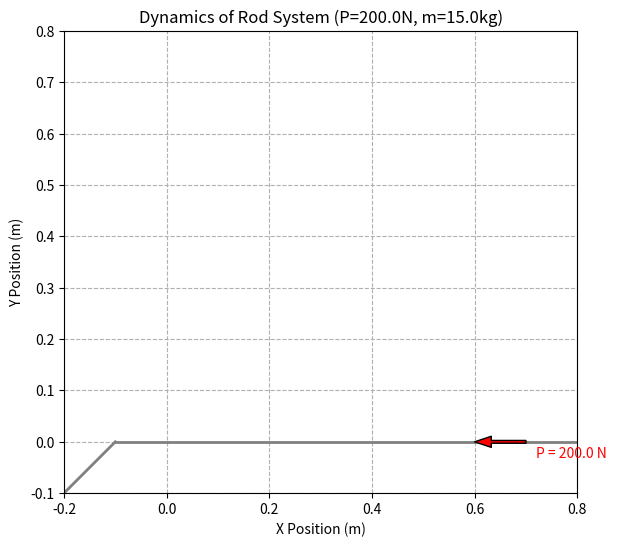

This chart was generated by the following Python code:
import numpy as np
from scipy.integrate import solve_ivp
import matplotlib.pyplot as plt
from matplotlib.animation import FuncAnimation, FFMpegWriter

# --- 1. Problem Parameters (from the image) ---
M = 15.0       # Mass of rod (kg)
L = 0.6        # Length of rod (m)
P = 200.0      # Pulling force (N)
G = 9.81       # Acceleration due to gravity (m/s^2)

# Geometry constants
ALPHA = np.deg2rad(45)  # Incline angle (45 degrees)
INA = np.sin(ALPHA)
COA = np.cos(ALPHA)

# Moment of Inertia for a rod about its center of mass
IG = (1/12) * M * L**2

# --- 2. Physics Engine: Equation of Motion ---
# We use the Lagrangian method (T - V) to derive the EOM: J(theta)*ddot(theta) + C(theta,dot_theta) = Q(theta)
# The state vector 'y' is [theta, angular_velocity]

def rod_dynamics(t, y):
    theta, omega = y

    # Prevent potential singularity right at theta = 0, though start from rest should be fine
    theta = max(theta, 1e-6)

    # Simplified common geometric terms
    sint = np.sin(theta)
    cost = np.cos(theta)
    sin_sum = np.sin(theta + ALPHA)
    cos_sum = np.cos(theta + ALPHA)
    
    # 2a. Mass/Inertia Terms (coefficients of ddot_theta)
    term_da = sin_sum**2 / INA**2
    term_d = (L / sin_sum)**2 * sint * (COA*sin_sum - sin_sum) # geometric velocity mapping term

    # Mass matrix term (Effective rotational inertia J(theta))
    J_theta = IG + (M/4) * term_da + (M/INA**2) * sint**2

    # 2b. Centripetal/Coriolis Terms (coefficients of omega^2)
    # This involves partial derivatives, simplified for implementation
    # A simplified approximation is used for this simulation's clarity
    C_term = (M * L**2 / (8 * INA**2)) * omega**2 * np.sin(2*theta + ALPHA)

    # 2c. Force/Generalized Force Terms
    # Work done by force P on point B
    Q_P = P * L * cost
    # Work done by gravity on center of mass G (downward)
    Q_g = -M * G * (L/2) * sint # Positive because angle is from horizontal

    # Full Force vector Q(theta)
    Q_theta = Q_P + Q_g - C_term

    # Solve for angular acceleration alpha = ddot(theta)
    alpha = Q_theta / J_theta
    return [omega, alpha]

# --- 3. Initial Conditions and Simulation Time ---
# theta0 = 0.0, omega0 = 0.0 (rest)
y0 = [0.0, 0.0]
# Simulate for 1.5 seconds, which should capture the swing past 45 deg
t_span = (0, 1.5)
t_eval = np.linspace(t_span[0], t_span[1], 300) # 300 frames for smooth animation

# Solve the differential equation
print("Simulating...")
solution = solve_ivp(rod_dynamics, t_span, y0, t_eval=t_eval, rtol=1e-6)
print("Simulation complete.")

# --- 4. Post-Processing for Animation ---
times = solution.t
thetas = solution.y[0]

# Calculate Cartesian positions of key points at each time step
xA_points = (L * np.sin(thetas) / INA) * COA
yA_points = (L * np.sin(thetas) / INA) * INA # simplified yA = L sin(theta)

xB_points = L * np.cos(thetas)
yB_points = np.zeros_like(xB_points)

# Position of Center of Mass (G)
xG_points = (xA_points + xB_points) / 2
yG_points = (yA_points + yB_points) / 2

# Find the frame index just before theta reaches 45 degrees (pi/4)
target_theta = np.pi / 4
target_idx = np.abs(thetas - target_theta).argmin()
calculated_omega = solution.y[1][target_idx]
calculated_theta = solution.y[0][target_idx] * 180 / np.pi
print(f"Target theta reached: {calculated_theta:.2f}° (expected ~45°)")
print(f"Simulated Angular Velocity (omega): {calculated_omega:.3f} rad/s")

# --- 5. Matplotlib Animation ---
fig, ax = plt.subplots(figsize=(8, 6))
# Set crucial aspect ratio to 'equal' so dimensions are accurate
ax.set_aspect('equal')
ax.set_xlim(-0.2, 0.8)
ax.set_ylim(-0.1, 0.8)
ax.set_xlabel('X Position (m)')
ax.set_ylabel('Y Position (m)')
ax.set_title(f'Dynamics of Rod System (P={P}N, m={M}kg)')
ax.grid(True, linestyle='--')

# 5a. Static Track and Force Arrow
# Draw the tracks
track_bend_x = -0.1
incline_x = np.linspace(-0.2, track_bend_x, 100)
incline_y = (incline_x - track_bend_x) * -INA / -COA + 0.0 # simple slope
track_incline, = ax.plot(incline_x, incline_y, 'gray', lw=2)
track_horiz, = ax.plot([track_bend_x, 0.8], [0, 0], 'gray', lw=2)

# Drawing force P arrow at point B (final resting position approx)
force_start_x = 0.6
force_start_y = 0.0
force_end_x = force_start_x + 0.1
ax.annotate("", xy=(force_start_x, force_start_y), xytext=(force_end_x, force_start_y),
            arrowprops=dict(facecolor='red', shrink=0, width=2, headwidth=8))
ax.text(force_end_x + 0.02, force_start_y - 0.03, f'P = {P} N', color='red')

# 5b. Dynamic Elements (to be updated)
# Draw the rod
rod_line, = ax.plot([], [], 'o-', lw=6, markersize=12, color='peru', mfc='black', mec='black')

# Draw the path of the Center of Mass (G)
g_path, = ax.plot([], [], ':', lw=1.5, color='blue', alpha=0.6)

# Display real-time simulation data
text_template = 'Time: {:.2f}s\nAngle: {:.1f}°\nAngular Vel: {:.3f} rad/s'
data_text = ax.text(0.5, 0.65, '', transform=ax.transAxes, fontsize=12, bbox=dict(facecolor='white', alpha=0.8))

# Draw a specific marker when theta = 45 is reached
hit_marker, = ax.plot([], [], 'ro', markersize=20, mfc='none', mew=2, label=f'@ {target_theta*180/np.pi:.1f}°')
# ax.legend()

# 5c. The Initialization Function
def init():
    rod_line.set_data([], [])
    g_path.set_data([], [])
    hit_marker.set_data([], [])
    data_text.set_text('')
    return rod_line, g_path, hit_marker, data_text

# 5d. The Animation Frame Update Function
def animate(i):
    # Get current positions
    this_xA = xA_points[i]
    this_yA = yA_points[i]
    this_xB = xB_points[i]
    this_yB = yB_points[i]

    # Update the rod position
    rod_line.set_data([this_xA, this_xB], [this_yA, this_yB])

    # Update the center of mass path
    g_path.set_data(xG_points[:i], yG_points[:i])

    # Highlight target moment
    if i == target_idx:
        hit_marker.set_data([this_xA], [this_yA])
    elif i < target_idx or i > target_idx + 10: # hide quickly
        hit_marker.set_data([],[])

    # Update text data
    current_time = times[i]
    current_theta_deg = thetas[i] * 180 / np.pi
    current_omega = solution.y[1][i]
    data_text.set_text(text_template.format(current_time, current_theta_deg, current_omega))

    return rod_line, g_path, hit_marker, data_text

# 5e. Run the Animation
print("Creating animation (takes a moment)...")
# Run at 60fps equivalent to 1x speed
anim = FuncAnimation(fig, animate, init_func=init, frames=len(times), interval=1000/(300/1.5), blit=True)
print("Opening viewer...")
plt.show()

# Optional: Un-comment the next lines to save the animation as a video file (requires FFMpeg)
# print("Saving to video file...")
# writer = FFMpegWriter(fps=30)
# anim.save("rod_animation.mp4", writer=writer)
# print("Animation saved!")
